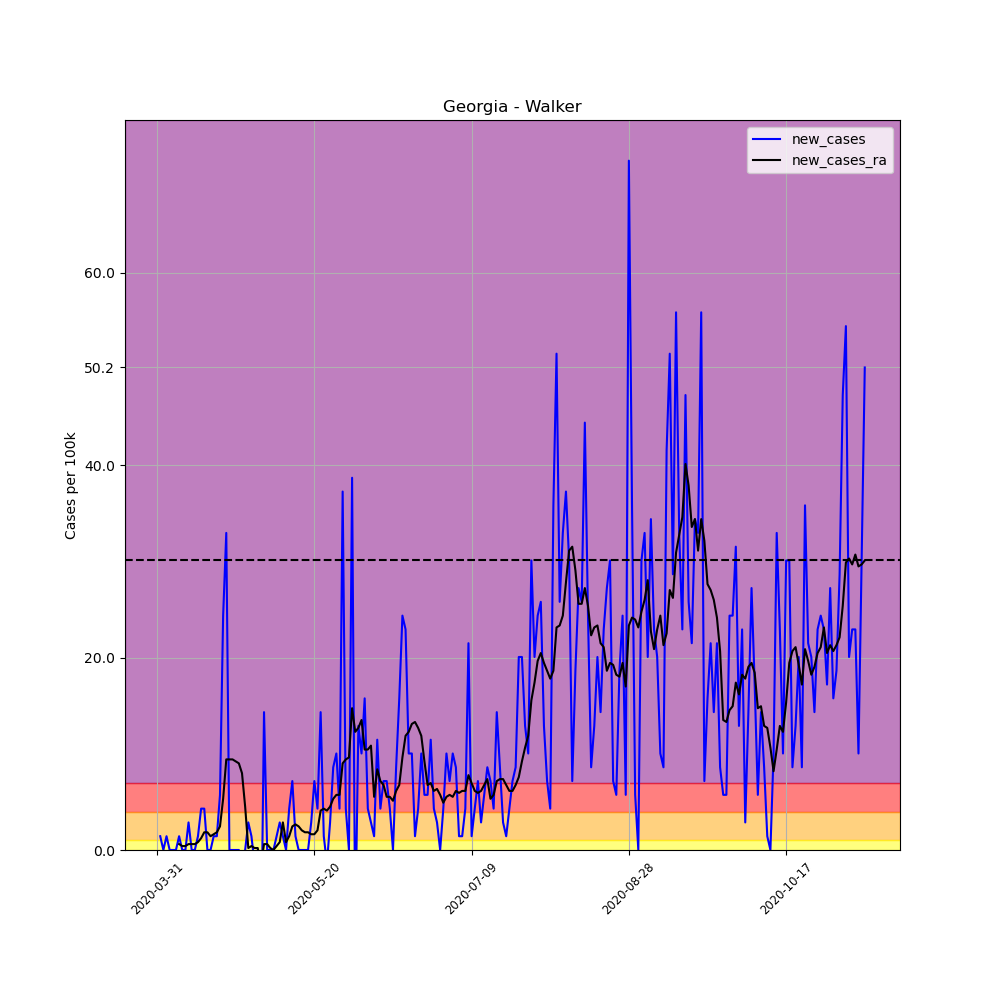

The file beside this chart, header and first rows:
, date, county, state, fips, cases, deaths, COUNTY, STNAME, CTYNAME, POPESTIMATE2019, per_100k, per_100k_ra, new_cases, new_cases_ra
486030, 2020-03-31, Walker, Georgia, 13295, 1, 0, 295, Georgia, Walker, 69761, 1.433, , , 
486031, 2020-04-01, Walker, Georgia, 13295, 2, 0, 295, Georgia, Walker, 69761, 2.867, , 1.433, 
486032, 2020-04-02, Walker, Georgia, 13295, 2, 0, 295, Georgia, Walker, 69761, 2.867, , 0.0, 
486033, 2020-04-03, Walker, Georgia, 13295, 3, 0, 295, Georgia, Walker, 69761, 4.3, , 1.433, 
486034, 2020-04-04, Walker, Georgia, 13295, 3, 0, 295, Georgia, Walker, 69761, 4.3, , 0.0, 
486035, 2020-04-05, Walker, Georgia, 13295, 3, 0, 295, Georgia, Walker, 69761, 4.3, , 0.0, 
486036, 2020-04-06, Walker, Georgia, 13295, 3, 0, 295, Georgia, Walker, 69761, 4.3, 3.481, 0.0, 
486037, 2020-04-07, Walker, Georgia, 13295, 4, 0, 295, Georgia, Walker, 69761, 5.734, 4.096, 1.433, 0.6143
486038, 2020-04-08, Walker, Georgia, 13295, 4, 0, 295, Georgia, Walker, 69761, 5.734, 4.505, 0.0, 0.4096
486039, 2020-04-09, Walker, Georgia, 13295, 4, 0, 295, Georgia, Walker, 69761, 5.734, 4.915, 0.0, 0.4096
486040, 2020-04-10, Walker, Georgia, 13295, 6, 0, 295, Georgia, Walker, 69761, 8.601, 5.529, 2.867, 0.6143
486041, 2020-04-11, Walker, Georgia, 13295, 6, 0, 295, Georgia, Walker, 69761, 8.601, 6.143, 0.0, 0.6143
486042, 2020-04-12, Walker, Georgia, 13295, 6, 0, 295, Georgia, Walker, 69761, 8.601, 6.758, 0.0, 0.6143
486043, 2020-04-13, Walker, Georgia, 13295, 7, 0, 295, Georgia, Walker, 69761, 10.03, 7.577, 1.433, 0.8191
486044, 2020-04-14, Walker, Georgia, 13295, 10, 0, 295, Georgia, Walker, 69761, 14.33, 8.806, 4.3, 1.229
486045, 2020-04-15, Walker, Georgia, 13295, 13, 0, 295, Georgia, Walker, 69761, 18.64, 10.65, 4.3, 1.843
486046, 2020-04-16, Walker, Georgia, 13295, 13, 0, 295, Georgia, Walker, 69761, 18.64, 12.49, 0.0, 1.843
486047, 2020-04-17, Walker, Georgia, 13295, 13, 0, 295, Georgia, Walker, 69761, 18.64, 13.93, 0.0, 1.433
486048, 2020-04-18, Walker, Georgia, 13295, 14, 0, 295, Georgia, Walker, 69761, 20.07, 15.56, 1.433, 1.638
486049, 2020-04-19, Walker, Georgia, 13295, 15, 0, 295, Georgia, Walker, 69761, 21.5, 17.41, 1.433, 1.843
486050, 2020-04-20, Walker, Georgia, 13295, 19, 0, 295, Georgia, Walker, 69761, 27.24, 19.86, 5.734, 2.457
486051, 2020-04-21, Walker, Georgia, 13295, 36, 0, 295, Georgia, Walker, 69761, 51.6, 25.19, 24.37, 5.324
486052, 2020-04-22, Walker, Georgia, 13295, 59, 0, 295, Georgia, Walker, 69761, 84.57, 34.61, 32.97, 9.42
486053, 2020-04-23, Walker, Georgia, 13295, 59, 0, 295, Georgia, Walker, 69761, 84.57, 44.03, 0.0, 9.42
486054, 2020-04-24, Walker, Georgia, 13295, 59, 0, 295, Georgia, Walker, 69761, 84.57, 53.45, 0.0, 9.42
486055, 2020-04-25, Walker, Georgia, 13295, 59, 0, 295, Georgia, Walker, 69761, 84.57, 62.66, 0.0, 9.215
486056, 2020-04-26, Walker, Georgia, 13295, 59, 0, 295, Georgia, Walker, 69761, 84.57, 71.67, 0.0, 9.01
486057, 2020-04-27, Walker, Georgia, 13295, 58, 0, 295, Georgia, Walker, 69761, 83.14, 79.66, -1.433, 7.986
486058, 2020-04-28, Walker, Georgia, 13295, 58, 0, 295, Georgia, Walker, 69761, 83.14, 84.16, 0.0, 4.505
486059, 2020-04-29, Walker, Georgia, 13295, 60, 0, 295, Georgia, Walker, 69761, 86.01, 84.37, 2.867, 0.2048
486060, 2020-04-30, Walker, Georgia, 13295, 61, 0, 295, Georgia, Walker, 69761, 87.44, 84.78, 1.433, 0.4096
486061, 2020-05-01, Walker, Georgia, 13295, 60, 0, 295, Georgia, Walker, 69761, 86.01, 84.98, -1.433, 0.2048
486062, 2020-05-02, Walker, Georgia, 13295, 60, 0, 295, Georgia, Walker, 69761, 86.01, 85.19, 0.0, 0.2048
486063, 2020-05-03, Walker, Georgia, 13295, 51, 0, 295, Georgia, Walker, 69761, 73.11, 83.55, -12.9, -1.638
486064, 2020-05-04, Walker, Georgia, 13295, 61, 0, 295, Georgia, Walker, 69761, 87.44, 84.16, 14.33, 0.6143
486065, 2020-05-05, Walker, Georgia, 13295, 61, 0, 295, Georgia, Walker, 69761, 87.44, 84.78, 0.0, 0.6143
486066, 2020-05-06, Walker, Georgia, 13295, 61, 0, 295, Georgia, Walker, 69761, 87.44, 84.98, 0.0, 0.2048
486067, 2020-05-07, Walker, Georgia, 13295, 61, 0, 295, Georgia, Walker, 69761, 87.44, 84.98, 0.0, -1.0150610510858574e-15
486068, 2020-05-08, Walker, Georgia, 13295, 62, 0, 295, Georgia, Walker, 69761, 88.87, 85.39, 1.433, 0.4096
486069, 2020-05-09, Walker, Georgia, 13295, 64, 0, 295, Georgia, Walker, 69761, 91.74, 86.21, 2.867, 0.8191
486070, 2020-05-10, Walker, Georgia, 13295, 65, 0, 295, Georgia, Walker, 69761, 93.18, 89.08, 1.433, 2.867
486071, 2020-05-11, Walker, Georgia, 13295, 65, 0, 295, Georgia, Walker, 69761, 93.18, 89.9, 0.0, 0.8191
486072, 2020-05-12, Walker, Georgia, 13295, 68, 0, 295, Georgia, Walker, 69761, 97.48, 91.33, 4.3, 1.433
486073, 2020-05-13, Walker, Georgia, 13295, 73, 0, 295, Georgia, Walker, 69761, 104.6, 93.79, 7.167, 2.457
486074, 2020-05-14, Walker, Georgia, 13295, 74, 0, 295, Georgia, Walker, 69761, 106.1, 96.45, 1.433, 2.662
486075, 2020-05-15, Walker, Georgia, 13295, 74, 0, 295, Georgia, Walker, 69761, 106.1, 98.91, 0.0, 2.457
486076, 2020-05-16, Walker, Georgia, 13295, 74, 0, 295, Georgia, Walker, 69761, 106.1, 101, 0.0, 2.048
486077, 2020-05-17, Walker, Georgia, 13295, 74, 0, 295, Georgia, Walker, 69761, 106.1, 102.8, 0.0, 1.843
486078, 2020-05-18, Walker, Georgia, 13295, 74, 0, 295, Georgia, Walker, 69761, 106.1, 104.6, 0.0, 1.843
486079, 2020-05-19, Walker, Georgia, 13295, 76, 0, 295, Georgia, Walker, 69761, 108.9, 106.3, 2.867, 1.638
486080, 2020-05-20, Walker, Georgia, 13295, 81, 0, 295, Georgia, Walker, 69761, 116.1, 107.9, 7.167, 1.638
486081, 2020-05-21, Walker, Georgia, 13295, 84, 0, 295, Georgia, Walker, 69761, 120.4, 110, 4.3, 2.048
486082, 2020-05-22, Walker, Georgia, 13295, 94, 0, 295, Georgia, Walker, 69761, 134.7, 114.1, 14.33, 4.096
486083, 2020-05-23, Walker, Georgia, 13295, 95, 0, 295, Georgia, Walker, 69761, 136.2, 118.4, 1.433, 4.3
486084, 2020-05-24, Walker, Georgia, 13295, 94, 0, 295, Georgia, Walker, 69761, 134.7, 122.5, -1.433, 4.096
486085, 2020-05-25, Walker, Georgia, 13295, 96, 0, 295, Georgia, Walker, 69761, 137.6, 127, 2.867, 4.505
486086, 2020-05-26, Walker, Georgia, 13295, 102, 0, 295, Georgia, Walker, 69761, 146.2, 132.3, 8.601, 5.324
486087, 2020-05-27, Walker, Georgia, 13295, 109, 0, 295, Georgia, Walker, 69761, 156.2, 138, 10.03, 5.734
486088, 2020-05-28, Walker, Georgia, 13295, 112, 0, 295, Georgia, Walker, 69761, 160.5, 143.8, 4.3, 5.734
486089, 2020-05-29, Walker, Georgia, 13295, 138, 0, 295, Georgia, Walker, 69761, 197.8, 152.8, 37.27, 9.01
... 166 more rows
